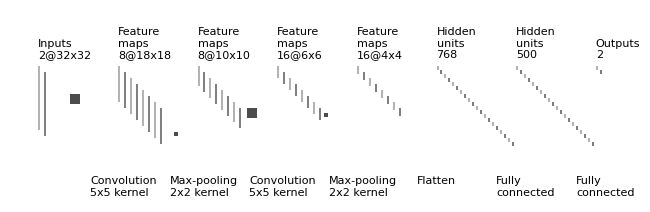

Source code (Python):
"""
[redacted]
All rights reserved.

Redistribution and use in source and binary forms, with or without
    modification, are permitted provided that the following conditions are met:

1. Redistributions of source code must retain the above copyright notice, this
    list of conditions and the following disclaimer.

2. Redistributions in binary form must reproduce the above copyright notice,
    this list of conditions and the following disclaimer in the documentation
    and/or other materials provided with the distribution.

3. Neither the name of the copyright holder nor the names of its contributors
    may be used to endorse or promote products derived from this software
    without specific prior written permission.

THIS SOFTWARE IS PROVIDED BY THE COPYRIGHT HOLDERS AND CONTRIBUTORS "AS IS"
    AND ANY EXPRESS OR IMPLIED WARRANTIES, INCLUDING, BUT NOT LIMITED TO, THE
    IMPLIED WARRANTIES OF MERCHANTABILITY AND FITNESS FOR A PARTICULAR PURPOSE
    ARE DISCLAIMED. IN NO EVENT SHALL THE COPYRIGHT HOLDER OR CONTRIBUTORS BE
    LIABLE FOR ANY DIRECT, INDIRECT, INCIDENTAL, SPECIAL, EXEMPLARY, OR
    CONSEQUENTIAL DAMAGES (INCLUDING, BUT NOT LIMITED TO, PROCUREMENT OF
    SUBSTITUTE GOODS OR SERVICES; LOSS OF USE, DATA, OR PROFITS; OR BUSINESS
    INTERRUPTION) HOWEVER CAUSED AND ON ANY THEORY OF LIABILITY, WHETHER IN
    CONTRACT, STRICT LIABILITY, OR TORT (INCLUDING NEGLIGENCE OR OTHERWISE)
    ARISING IN ANY WAY OUT OF THE USE OF THIS SOFTWARE, EVEN IF ADVISED OF THE
    POSSIBILITY OF SUCH DAMAGE.
"""


import os
import numpy as np
import matplotlib.pyplot as plt
plt.rcdefaults()
from matplotlib.lines import Line2D
from matplotlib.patches import Rectangle
from matplotlib.collections import PatchCollection


NumConvMax = 8
NumFcMax = 20
White = 1.
Light = 0.7
Medium = 0.5
Dark = 0.3
Black = 0.


def add_layer(patches, colors, size=24, num=5,
              top_left=[0, 0],
              loc_diff=[3, -3],
              ):
    # add a rectangle
    top_left = np.array(top_left)
    loc_diff = np.array(loc_diff)
    loc_start = top_left - np.array([0, size])
    for ind in range(num):
        patches.append(Rectangle(loc_start + ind * loc_diff, 1, size))
        if ind % 2:
            colors.append(Medium)
        else:
            colors.append(Light)


def add_mapping(patches, colors, start_ratio, patch_size, ind_bgn,
                top_left_list, loc_diff_list, num_show_list, size_list):

    start_loc = top_left_list[ind_bgn] \
        + (num_show_list[ind_bgn] - 1) * np.array(loc_diff_list[ind_bgn]) \
        + np.array([start_ratio[0] * size_list[ind_bgn],
                    -start_ratio[1] * size_list[ind_bgn]])

    end_loc = top_left_list[ind_bgn + 1] \
        + (num_show_list[ind_bgn + 1] - 1) \
        * np.array(loc_diff_list[ind_bgn + 1]) \
        + np.array([(start_ratio[0] + .5 * patch_size / size_list[ind_bgn]) *
                    size_list[ind_bgn + 1],
                    -(start_ratio[1] - .5 * patch_size / size_list[ind_bgn]) *
                    size_list[ind_bgn + 1]])

    patches.append(Rectangle(start_loc, patch_size, patch_size))
    colors.append(Dark)
    patches.append(Line2D([start_loc[0], end_loc[0]],
                          [start_loc[1], end_loc[1]]))
    colors.append(Black)
    patches.append(Line2D([start_loc[0] + patch_size, end_loc[0]],
                          [start_loc[1], end_loc[1]]))
    colors.append(Black)
    patches.append(Line2D([start_loc[0], end_loc[0]],
                          [start_loc[1] + patch_size, end_loc[1]]))
    colors.append(Black)
    patches.append(Line2D([start_loc[0] + patch_size, end_loc[0]],
                          [start_loc[1] + patch_size, end_loc[1]]))
    colors.append(Black)


def label(xy, text, xy_off=[0, 4]):
    plt.text(xy[0] + xy_off[0], xy[1] + xy_off[1], text,
             family='sans-serif', size=8)


if __name__ == '__main__':

    fc_unit_size = 2
    layer_width = 40

    patches = []
    colors = []

    fig, ax = plt.subplots()


    ############################
    # conv layers
    size_list = [32, 18, 10, 6, 4]
    num_list = [2, 8, 8, 16, 16]
    # num_list = [3, 32, 32, 48, 48]
    # x_diff_list = [0, layer_width, layer_width, layer_width, layer_width]
    x_diff_list = [layer_width for i in range(len(num_list))]
    x_diff_list[0] = 0 
    text_list = ['Inputs'] + ['Feature\nmaps'] * (len(size_list) - 1)
    loc_diff_list = [[3, -3]] * len(size_list)

    num_show_list = list(map(min, num_list, [NumConvMax] * len(num_list)))
    top_left_list = np.c_[np.cumsum(x_diff_list), np.zeros(len(x_diff_list))]

    for ind in range(len(size_list)):
        add_layer(patches, colors, size=size_list[ind],
                  num=num_show_list[ind],
                  top_left=top_left_list[ind], loc_diff=loc_diff_list[ind])
        label(top_left_list[ind], text_list[ind] + '\n{}@{}x{}'.format(
            num_list[ind], size_list[ind], size_list[ind]))


    ############################
    # in between layers
    start_ratio_list = [[0.4, 0.5], [0.4, 0.8], [0.4, 0.5], [0.4, 0.8]]
    patch_size_list = [5, 2, 5, 2]
    ind_bgn_list = range(len(patch_size_list))
    text_list = ['Convolution', 'Max-pooling', 'Convolution', 'Max-pooling']

    for ind in range(len(patch_size_list)):
        add_mapping(patches, colors, start_ratio_list[ind],
                    patch_size_list[ind], ind,
                    top_left_list, loc_diff_list, num_show_list, size_list)
        label(top_left_list[ind], text_list[ind] + '\n{}x{} kernel'.format(
            patch_size_list[ind], patch_size_list[ind]), xy_off=[26, -65])


    ############################
    # fully connected layers
    size_list = [fc_unit_size, fc_unit_size, fc_unit_size]
    num_list = [768, 500, 2]
    num_show_list = list(map(min, num_list, [NumFcMax] * len(num_list)))
    x_diff_list = [sum(x_diff_list) + layer_width, layer_width, layer_width]
    top_left_list = np.c_[np.cumsum(x_diff_list), np.zeros(len(x_diff_list))]
    loc_diff_list = [[fc_unit_size, -fc_unit_size]] * len(top_left_list)
    text_list = ['Hidden\nunits'] * (len(size_list) - 1) + ['Outputs']

    for ind in range(len(size_list)):
        add_layer(patches, colors, size=size_list[ind], num=num_show_list[ind],
                  top_left=top_left_list[ind], loc_diff=loc_diff_list[ind])
        label(top_left_list[ind], text_list[ind] + '\n{}'.format(
            num_list[ind]))

    text_list = ['Flatten\n', 'Fully\nconnected', 'Fully\nconnected']

    for ind in range(len(size_list)):
        label(top_left_list[ind], text_list[ind], xy_off=[-10, -65])

    ############################
    colors += [0, 1]
    collection = PatchCollection(patches, cmap=plt.cm.gray)
    collection.set_array(np.array(colors))
    ax.add_collection(collection)
    plt.tight_layout()
    plt.axis('equal')
    plt.axis('off')
    plt.show()
    fig.set_size_inches(8, 2.5)

    fig_dir = './'
    fig_ext = '.png'
    fig.savefig(os.path.join(fig_dir, 'convnet_fig' + fig_ext),
                bbox_inches='tight', pad_inches=0)
